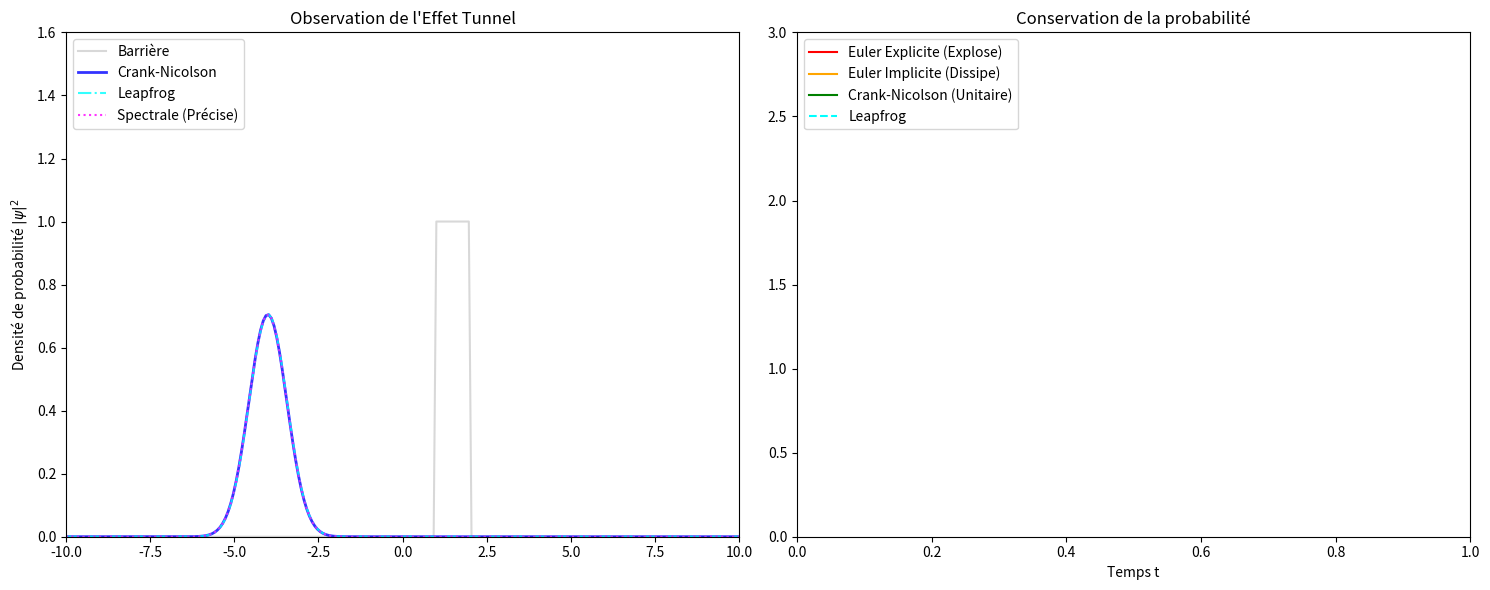

Here is the Python script that generated this plot:
import numpy as np
import matplotlib.pyplot as plt
import matplotlib.animation as animation

# Paramètres spatiaux
# On prend L=10 pour être large et éviter que l'onde tape les bords (conditions de Dirichlet)
L = 10.0            
N = 250             
x = np.linspace(-L, L, N)
dx = x[1] - x[0]

# Paramètres temporels
# attention : dt fixé à 0.001 à cause de la méthode Leapfrog. 
# Si on passe à 0.003, la condition CFL n'est plus respectée et la norme explose.
dt = 0.001         

# potentiel V(x) 
# on place une barrière de hauteur 30 entre x=1 et x=2
V0 = 30.0 # Potentiel de la barrière
V = np.zeros(N)
for i in range(N):
    if 1.0 < x[i] < 2.0:
        V[i] = V0

# état initial
# paquet d'onde gaussien classique qui fonce vers la barrière
x0 = -4.0
sigma = 0.8
k0 = 7.0 
psi_initial = np.exp(-0.5 * ((x - x0) / sigma)**2) * np.exp(1j * k0 * x)

# On normalise pour que l'intégrale vaille 1 (très important pour le suivi de la probabilité)
norme = np.sqrt(np.sum(np.abs(psi_initial)**2) * dx)
psi_initial /= norme

# construction de l'Hamiltonien (H)
# matrice tridiagonale. Le premier et le dernier point restent à 0 (bords).
H = np.zeros((N, N), dtype=complex)
for i in range(N):
    H[i, i] = 1.0 / dx**2 + V[i] 
    if i > 0:   H[i, i-1] = -0.5 / dx**2
    if i < N-1: H[i, i+1] = -0.5 / dx**2

I = np.eye(N, dtype=complex) # matrice Identité

# Pré-calculs pour optimiser l'affichage
# Si on inverse les matrices dans la boucle d'animation, ça ralenti beaucoup trop.
M_gauche = I + 1j * (dt/2) * H
M_droite = I - 1j * (dt/2) * H
inv_imp = np.linalg.inv(I + 1j * dt * H)
inv_M_gauche = np.linalg.inv(M_gauche)

# Méthode Spectrale (pour comparer avec une solution plus précise)
energies, modes_propres = np.linalg.eigh(H)
coefficients = np.dot(np.conj(modes_propres.T), psi_initial)

#Initialisation des états pour la simulation
psi_exp = np.copy(psi_initial)
psi_imp = np.copy(psi_initial)
psi_cn  = np.copy(psi_initial)

# Pour Leapfrog il nous faut deux pas de temps initiaux. On triche en utilisant Crank-Nicolson pour le premier.
psi_lf_prev = np.copy(psi_initial)
psi_lf_curr = np.dot(inv_M_gauche, np.dot(M_droite, psi_initial))

temps_liste = [0.0]
prob_exp, prob_imp, prob_cn, prob_lf = [1.0], [1.0], [1.0], [1.0]

# graphiques
fig, (ax1, ax2) = plt.subplots(1, 2, figsize=(15, 6))

# graphe de gauche : L'effet tunnel
ax1.set_xlim(-L, L)
ax1.set_ylim(0, 1.6)
ax1.set_title("Observation de l'Effet Tunnel")
ax1.set_ylabel(r"Densité de probabilité $|\psi|^2$")
ax1.plot(x, V/V0, color='gray', alpha=0.3, label="Barrière")

line_cn, = ax1.plot(x, np.abs(psi_cn)**2, color='blue', lw=2, alpha=0.8, label="Crank-Nicolson")
line_lf, = ax1.plot(x, np.abs(psi_lf_curr)**2, color='cyan', ls='-.', alpha=0.8, label="Leapfrog")
line_sp, = ax1.plot(x, np.abs(psi_initial)**2, color='magenta', ls=':', alpha=0.8, label="Spectrale (Précise)")
ax1.legend(loc="upper left")

# graphe de droite : Suivi de la norme
ax2.set_xlim(0, 1.0)
ax2.set_ylim(0, 3.0)
ax2.set_title("Conservation de la probabilité")
ax2.set_xlabel("Temps t")

line_p_exp, = ax2.plot(temps_liste, prob_exp, color='red', label="Euler Explicite (Explose)")
line_p_imp, = ax2.plot(temps_liste, prob_imp, color='orange', label="Euler Implicite (Dissipe)")
line_p_cn,  = ax2.plot(temps_liste, prob_cn, color='green', label="Crank-Nicolson (Unitaire)")
line_p_lf,  = ax2.plot(temps_liste, prob_lf, color='cyan', label="Leapfrog", ls='--')
ax2.legend(loc="upper left")

t_global = 0.0

# animation
def update(frame):
    global psi_exp, psi_imp, psi_cn, psi_lf_prev, psi_lf_curr, t_global
    
    # On fait 25 itérations sans mettre à jour le graph pour accélérer l'animation 
    for _ in range(25): 
        t_global += dt 
        
        # Euler Explicite 
        if prob_exp[-1] < 10.0:  #On bloque le calcul si ça part trop loin pour éviter un crash complet
            psi_exp = np.dot((I - 1j * dt * H), psi_exp)
            
        # Euler Implicite
        psi_imp = np.dot(inv_imp, psi_imp)
        
        # Crank-Nicolson
        psi_cn = np.dot(inv_M_gauche, np.dot(M_droite, psi_cn))
        
        # Leapfrog 
        if prob_lf[-1] < 10.0: 
            psi_lf_next = psi_lf_prev - 2j * dt * np.dot(H, psi_lf_curr)
            psi_lf_prev = np.copy(psi_lf_curr)
            psi_lf_curr = np.copy(psi_lf_next)
        
        # Mise à jour des probas
        temps_liste.append(t_global)
        prob_exp.append(np.sum(np.abs(psi_exp)**2) * dx if prob_exp[-1] < 10.0 else prob_exp[-1])
        prob_imp.append(np.sum(np.abs(psi_imp)**2) * dx)
        prob_cn.append(np.sum(np.abs(psi_cn)**2) * dx)
        prob_lf.append(np.sum(np.abs(psi_lf_curr)**2) * dx if prob_lf[-1] < 10.0 else prob_lf[-1])

    # Evolution de la méthode spéctrale
    psi_sp = np.dot(modes_propres, coefficients * np.exp(-1j * energies * t_global))

    # Mise à jour graphique
    line_cn.set_ydata(np.abs(psi_cn)**2)
    line_lf.set_ydata(np.abs(psi_lf_curr)**2)
    line_sp.set_ydata(np.abs(psi_sp)**2)
    
    line_p_exp.set_data(temps_liste, prob_exp)
    line_p_imp.set_data(temps_liste, prob_imp)
    line_p_cn.set_data(temps_liste, prob_cn)
    line_p_lf.set_data(temps_liste, prob_lf)
    
    # Défilement de l'axe X pour le graphe de droite
    if t_global > ax2.get_xlim()[1]:
        ax2.set_xlim(0, t_global + 0.5)
        
    # calcul pour l'affichage du pourcentage qui a traversé la barrière (x > 2.0)
    transmission = np.sum(np.abs(psi_cn[x > 2.0])**2) * dx
    ax1.set_xlabel(f"Position x  |  Transmission : {transmission*100:.2f} %")
    
    return line_cn, line_lf, line_sp, line_p_exp, line_p_imp, line_p_cn, line_p_lf

ani = animation.FuncAnimation(fig, update, frames=200, interval=30, blit=False)
plt.tight_layout()
plt.show()
